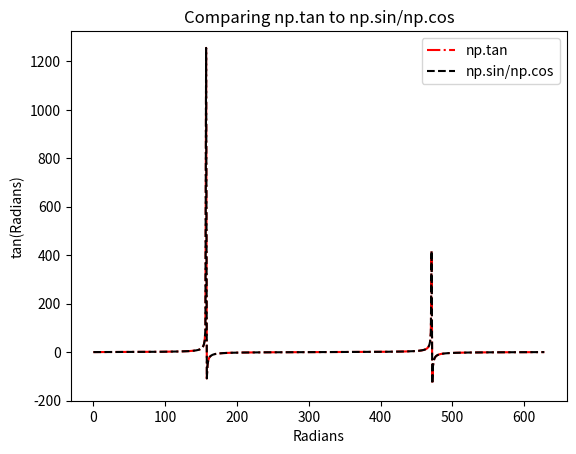

This figure's Python source:
import matplotlib.pyplot as plt
import numpy as np

tan_1 = np.tan(np.arange(0, 2*np.pi, 0.01))

# If you don't want to write markdown, adding a comments in the code block is acceptable as well.
# We know that you can represent tangent as sin/cos. Here we look at the cos and sin function from
# 0 --> 2pi
cos = np.cos(np.arange(0, 2*np.pi, 0.01))
sin = np.sin(np.arange(0, 2*np.pi, 0.01))

tan_2 = sin/cos

np.allclose(tan_1, tan_2, rtol=1e-05, atol=1e-08)

plt.plot(tan_1, label="np.tan", ls="-.", c="red")
plt.plot(tan_2, label="np.sin/np.cos", ls="--", c="black")

plt.title("Comparing np.tan to np.sin/np.cos")
plt.xlabel("Radians")
plt.ylabel("tan(Radians)")
plt.legend()
plt.show()